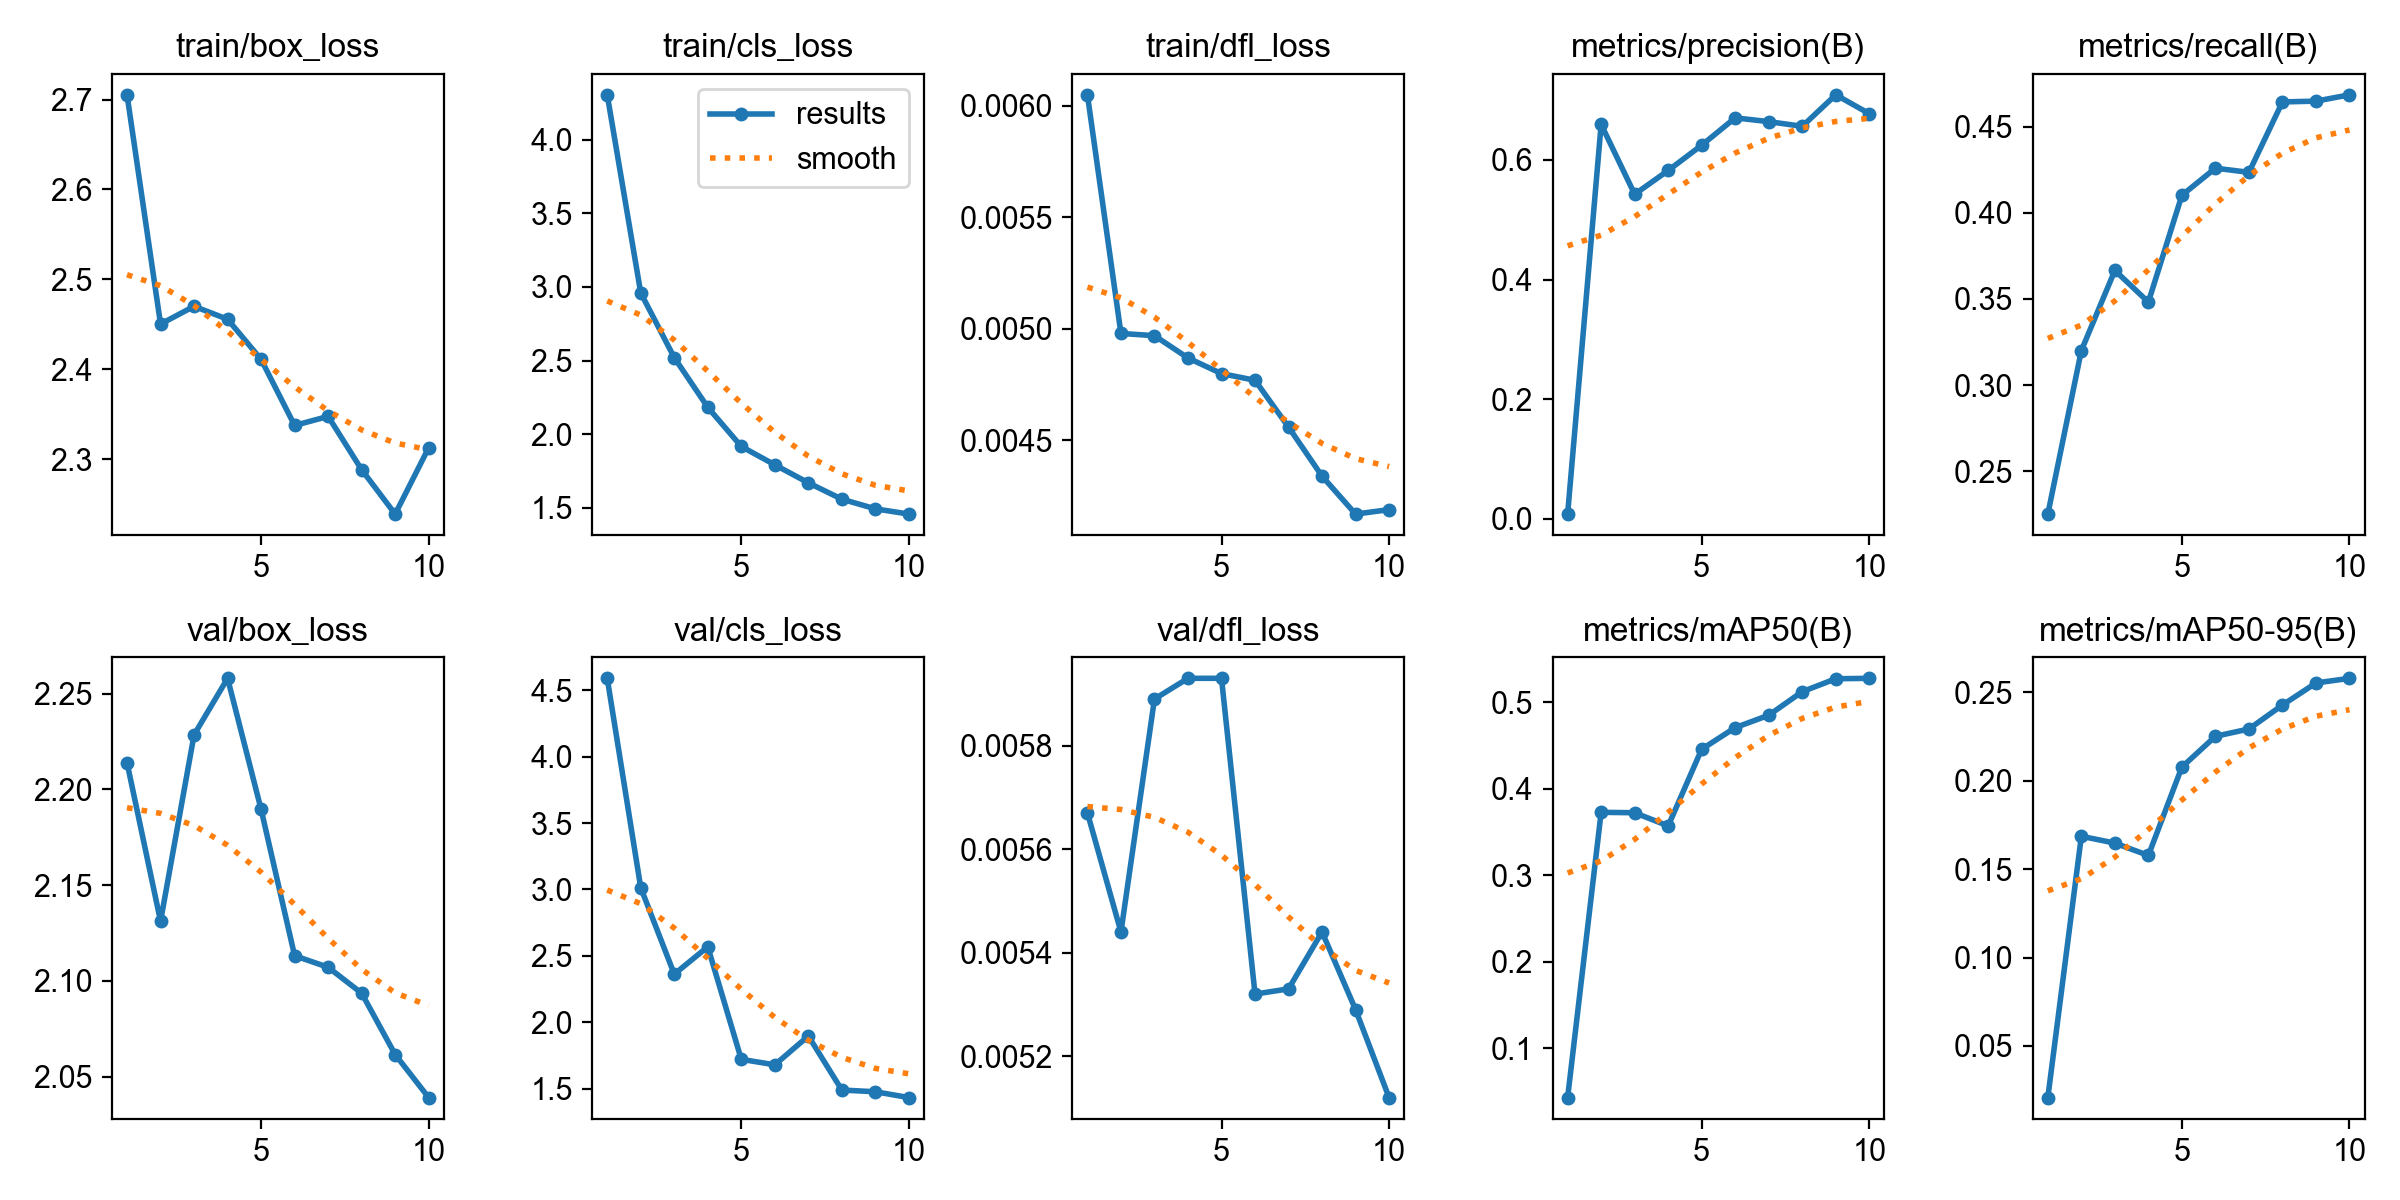

Data behind this chart, as committed beside it:
epoch, time, train/box_loss, train/cls_loss, train/dfl_loss, metrics/precision(B), metrics/recall(B), metrics/mAP50(B), metrics/mAP50-95(B), val/box_loss, val/cls_loss, val/dfl_loss, lr/pg0, lr/pg1, lr/pg2
1, 137, 2.705, 4.304, 0.00605, 0.00817, 0.2251, 0.04289, 0.0208, 2.214, 4.59, 0.00567, 0.0006561, 0.0006561, 0.0006561
2, 279.1, 2.45, 2.959, 0.00498, 0.6593, 0.32, 0.3728, 0.1686, 2.131, 3.013, 0.00544, 0.001192, 0.001192, 0.001192
3, 419.4, 2.47, 2.52, 0.00497, 0.5427, 0.3666, 0.3723, 0.1647, 2.228, 2.362, 0.00589, 0.001596, 0.001596, 0.001596
4, 541.9, 2.456, 2.183, 0.00487, 0.5824, 0.3482, 0.3571, 0.1577, 2.258, 2.568, 0.00593, 0.001406, 0.001406, 0.001406
5, 654.6, 2.411, 1.917, 0.0048, 0.6246, 0.4102, 0.4457, 0.2077, 2.19, 1.72, 0.00593, 0.001208, 0.001208, 0.001208
6, 814.3, 2.337, 1.793, 0.00477, 0.6703, 0.4259, 0.4707, 0.2251, 2.113, 1.679, 0.00532, 0.00101, 0.00101, 0.00101
7, 1006, 2.347, 1.671, 0.00456, 0.664, 0.4235, 0.4851, 0.2292, 2.107, 1.896, 0.00533, 0.000812, 0.000812, 0.000812
8, 1178, 2.288, 1.559, 0.00434, 0.6562, 0.4644, 0.5123, 0.2428, 2.094, 1.489, 0.00544, 0.000614, 0.000614, 0.000614
9, 1328, 2.239, 1.494, 0.00417, 0.7088, 0.4649, 0.5272, 0.2552, 2.062, 1.476, 0.00529, 0.000416, 0.000416, 0.000416
10, 1459, 2.313, 1.458, 0.00419, 0.6773, 0.4685, 0.5277, 0.2579, 2.039, 1.432, 0.00512, 0.000218, 0.000218, 0.000218
